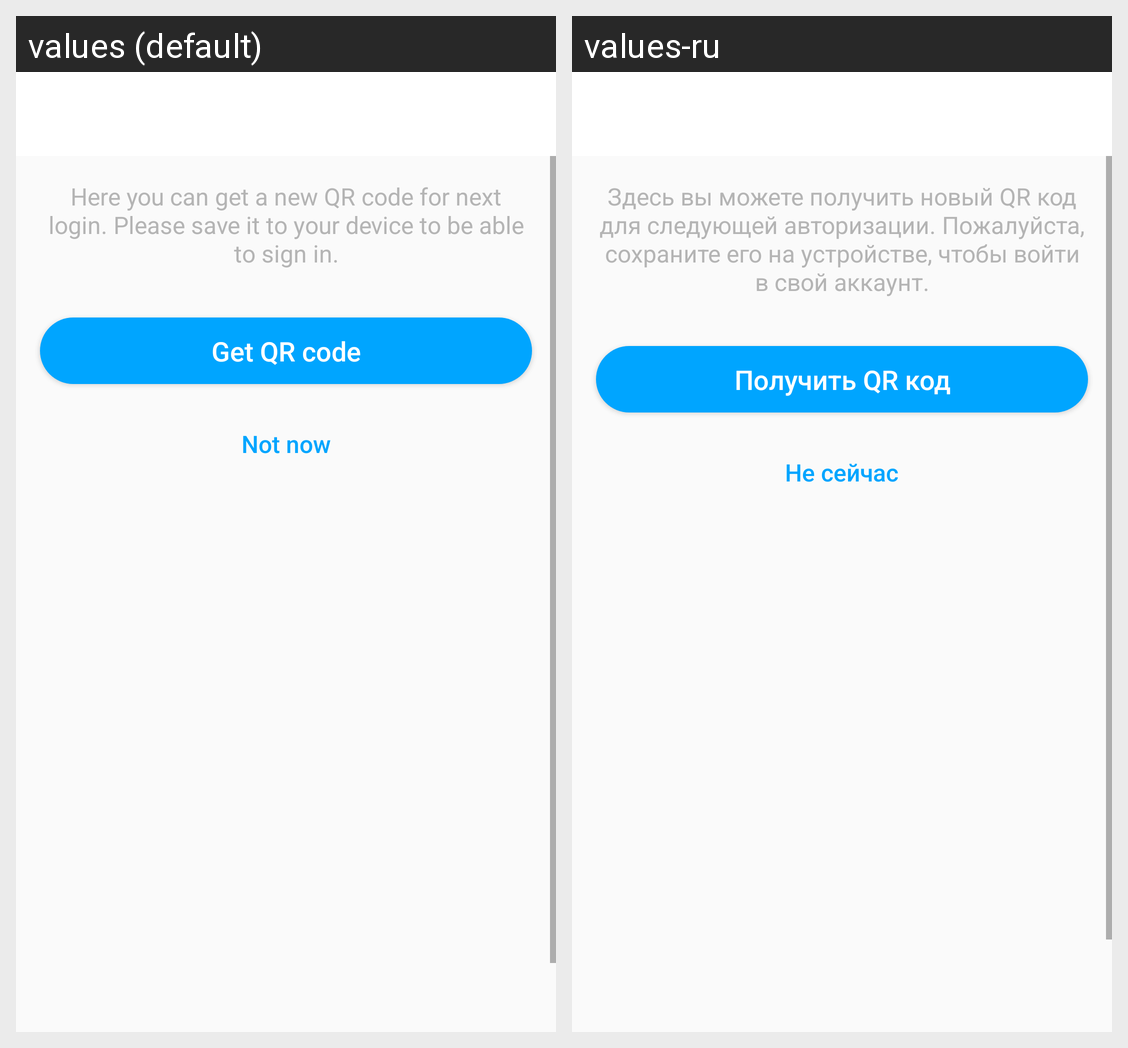

The Android screen above is rendered under two locales of the same app. Produce the string resources it draws, with the default and per-locale values.
Android screen res/layout/activity_get_qr_code_for_login.xml rendered under 2 locales, left to right: values (default), values-ru. Device: Nexus 5 (rendered at 1080×1920; each locale shown at half size, 540×960, under a caption strip naming it); theme AppTheme.
Strings drawn on this screen, with the default value and each locale's value (text and hints the layout hard-codes, and strings that could not be matched under every locale, appear in the picture but are not listed):

get_qr_code_label
  values: Here you can get a new QR code for next login. Please save it to your device to be able to sign in.
  values-ru: Здесь вы можете получить новый QR код для следующей авторизации. Пожалуйста, сохраните его на устройстве, чтобы войти в свой аккаунт.

get_qr_code
  values: Get QR code
  values-ru: Получить QR код

not_now
  values: Not now
  values-ru: Не сейчас
